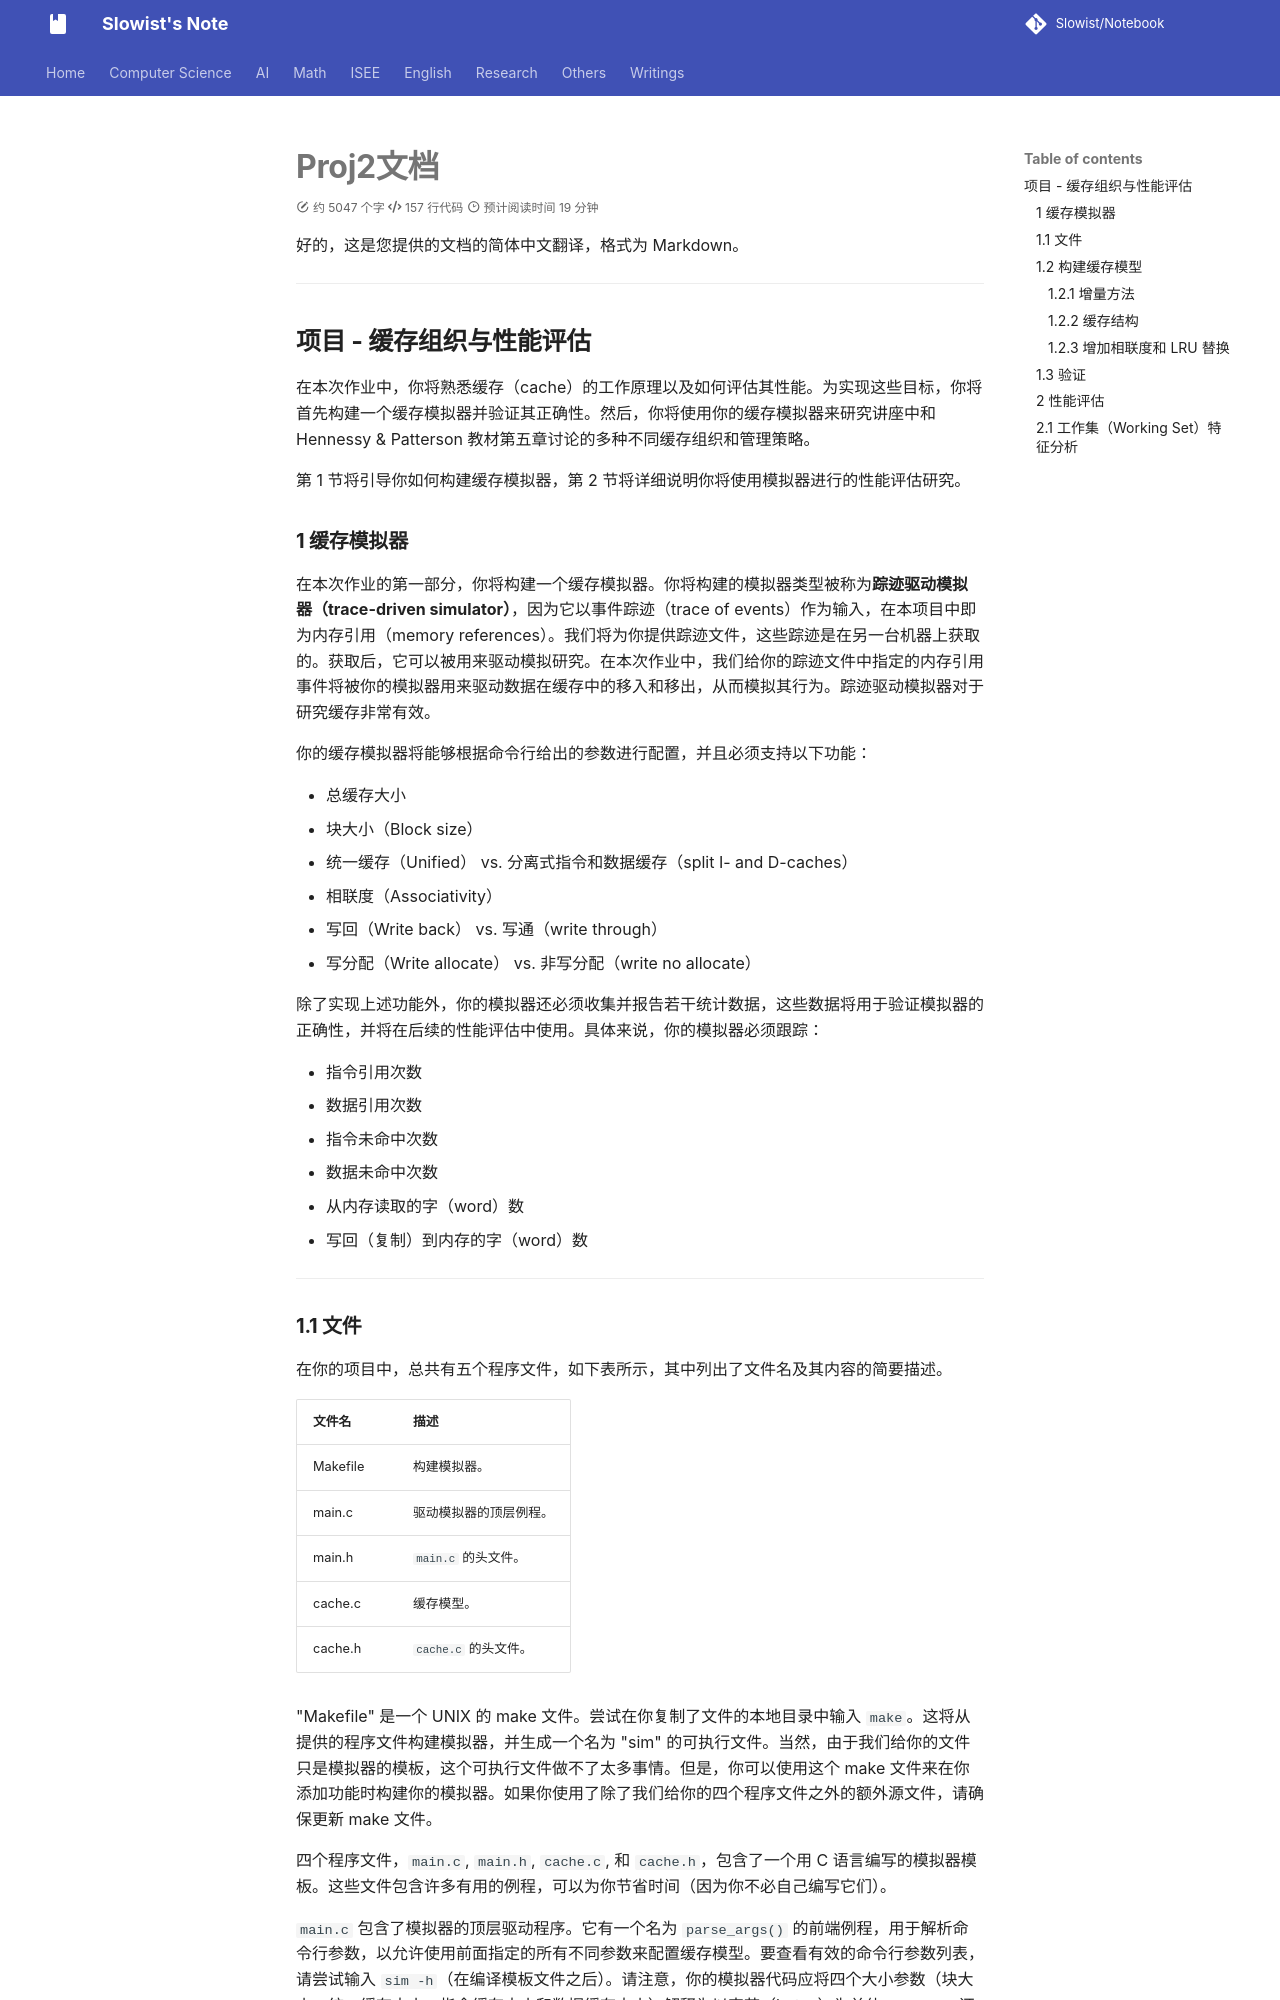

repository: Slowist-Lee/notebook · page: cs/system/CO/proj2文档/index.html · generator: mkdocs


好的，这是您提供的文档的简体中文翻译，格式为 Markdown。

---

## 项目 - 缓存组织与性能评估

在本次作业中，你将熟悉缓存（cache）的工作原理以及如何评估其性能。为实现这些目标，你将首先构建一个缓存模拟器并验证其正确性。然后，你将使用你的缓存模拟器来研究讲座中和 Hennessy & Patterson 教材第五章讨论的多种不同缓存组织和管理策略。

第 1 节将引导你如何构建缓存模拟器，第 2 节将详细说明你将使用模拟器进行的性能评估研究。

### 1 缓存模拟器

在本次作业的第一部分，你将构建一个缓存模拟器。你将构建的模拟器类型被称为**踪迹驱动模拟器（trace-driven simulator）**，因为它以事件踪迹（trace of events）作为输入，在本项目中即为内存引用（memory references）。我们将为你提供踪迹文件，这些踪迹是在另一台机器上获取的。获取后，它可以被用来驱动模拟研究。在本次作业中，我们给你的踪迹文件中指定的内存引用事件将被你的模拟器用来驱动数据在缓存中的移入和移出，从而模拟其行为。踪迹驱动模拟器对于研究缓存非常有效。

你的缓存模拟器将能够根据命令行给出的参数进行配置，并且必须支持以下功能：

*   总缓存大小
*   块大小（Block size）
*   统一缓存（Unified） vs. 分离式指令和数据缓存（split I- and D-caches）
*   相联度（Associativity）
*   写回（Write back） vs. 写通（write through）
*   写分配（Write allocate） vs. 非写分配（write no allocate）

除了实现上述功能外，你的模拟器还必须收集并报告若干统计数据，这些数据将用于验证模拟器的正确性，并将在后续的性能评估中使用。具体来说，你的模拟器必须跟踪：

*   指令引用次数
*   数据引用次数
*   指令未命中次数
*   数据未命中次数
*   从内存读取的字（word）数
*   写回（复制）到内存的字（word）数

---
